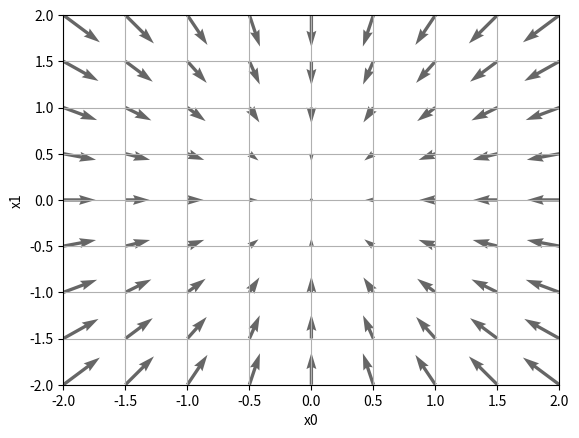

Generate this figure with matplotlib:
# coding: utf-8
# [redacted]
import numpy as np
import matplotlib.pylab as plt
from mpl_toolkits.mplot3d import Axes3D


def _numerical_gradient_no_batch(f, x):
    h = 1e-4  # 0.0001
    grad = np.zeros_like(x)
    
    for idx in range(x.size):
        tmp_val = x[idx]
        x[idx] = float(tmp_val) + h
        fxh1 = f(x)  # f(x+h)
        
        x[idx] = tmp_val - h 
        fxh2 = f(x)  # f(x-h)
        grad[idx] = (fxh1 - fxh2) / (2*h)
        
        x[idx] = tmp_val  # 値を元に戻す
        
    return grad


def numerical_gradient(f, X):
    if X.ndim == 1:
        return _numerical_gradient_no_batch(f, X)
    else:
        grad = np.zeros_like(X)
        
        for idx, x in enumerate(X):
            grad[idx] = _numerical_gradient_no_batch(f, x)
        
        return grad


def function_2(x):
    if x.ndim == 1:
        return np.sum(x**2)
    else:
        return np.sum(x**2, axis=1)


def tangent_line(f, x):
    d = numerical_gradient(f, x)
    print(d)
    y = f(x) - d*x
    return lambda t: d*t + y


if __name__ == '__main__':
    x0 = np.arange(-2, 2.5, 0.5)
    x1 = np.arange(-2, 2.5, 0.5)
    X, Y = np.meshgrid(x0, x1)
    
    X = X.flatten()
    Y = Y.flatten()

    grad = numerical_gradient(function_2, np.array([X, Y]).T).T

    plt.figure()
    plt.quiver(X, Y, -grad[0], -grad[1],  angles="xy",color="#666666")
    plt.xlim([-2, 2])
    plt.ylim([-2, 2])
    plt.xlabel('x0')
    plt.ylabel('x1')
    plt.grid()
    plt.draw()
    plt.show()
